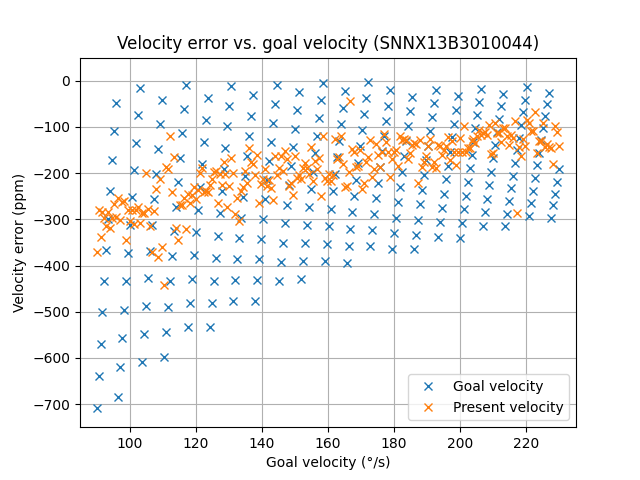

The file beside this chart, header and first rows:
Goal velocity (deg/s), Present velocity (deg/s), Measured velocity (deg/s)
-90.0, -89.91, -89.94
90.0, 89.9, 89.94
-90.6, -90.52, -90.54
90.6, 90.52, 90.54
-91.2, -91.12, -91.15
91.2, 91.12, 91.15
-91.8, -91.73, -91.75
91.8, 91.73, 91.75
-92.4, -92.33, -92.36
92.4, 92.33, 92.36
-93.0, -92.94, -92.97
93.0, 92.94, 92.97
-93.6, -93.54, -93.57
93.6, 93.55, 93.57
-94.2, -94.14, -94.18
94.2, 94.15, 94.18
-94.8, -94.76, -94.78
94.8, 94.76, 94.78
-95.4, -95.36, -95.39
95.4, 95.36, 95.39
-96.0, -95.96, -96
96.0, 95.97, 96
-96.6, -96.5, -96.53
96.6, 96.51, 96.53
-97.2, -97.11, -97.14
97.2, 97.11, 97.14
-97.8, -97.71, -97.75
97.8, 97.72, 97.75
-98.4, -98.32, -98.35
98.4, 98.33, 98.35
-99.0, -98.93, -98.96
99.0, 98.92, 98.96
-99.6, -99.54, -99.56
99.6, 99.53, 99.56
-100.2, -100.1, -100.2
100.2, 100.1, 100.2
-100.8, -100.7, -100.8
100.8, 100.7, 100.8
-101.4, -101.4, -101.4
101.4, 101.3, 101.4
-102, -101.9, -102
102, 102, 102
-102.6, -102.6, -102.6
102.6, 102.6, 102.6
-103.2, -103.2, -103.2
103.2, 103.2, 103.2
-103.8, -103.7, -103.7
103.8, 103.7, 103.7
-104.4, -104.3, -104.3
104.4, 104.3, 104.3
-105, -104.9, -104.9
105, 104.9, 104.9
-105.6, -105.5, -105.6
105.6, 105.5, 105.6
-106.2, -106.1, -106.2
106.2, 106.1, 106.2
-106.8, -106.7, -106.8
106.8, 106.7, 106.8
-107.4, -107.3, -107.4
107.4, 107.3, 107.4
... 408 more rows
